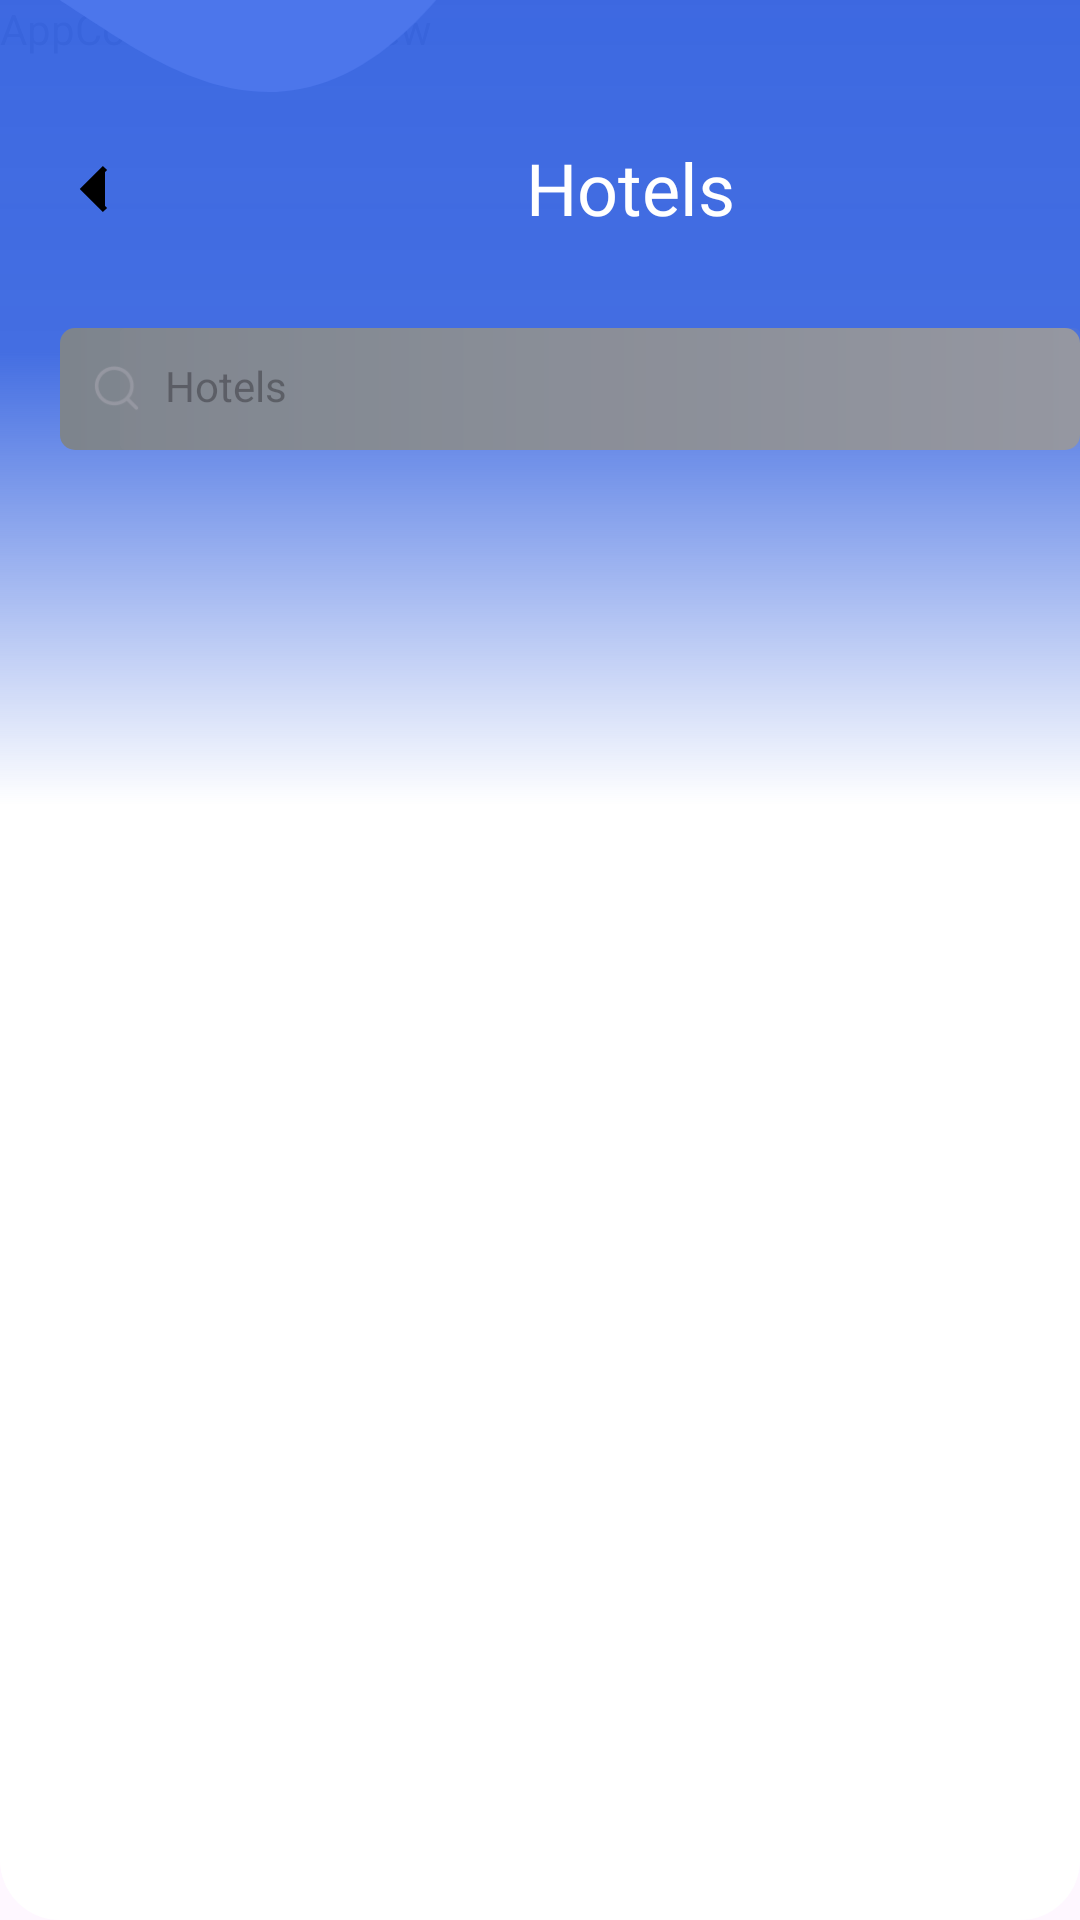

This screen was rendered from an Android layout file. Write that file and the resources it references.
<!-- AndroidManifest.xml: activity theme Material3.Theme.MyGo -->
<!-- res/layout/activity_hotel_search.xml -->
<?xml version="1.0" encoding="utf-8"?>
<RelativeLayout
    xmlns:android="http://schemas.android.com/apk/res/android"
    xmlns:app="http://schemas.android.com/apk/res-auto"
    xmlns:tools="http://schemas.android.com/tools"
    android:id="@+id/container_hoteldetail"
    android:layout_width="match_parent"
    android:layout_height="match_parent"
    android:background="@drawable/hotel_container_hotel">

    <TextView
        android:id="@+id/textView"
        android:layout_width="wrap_content"
        android:layout_height="wrap_content"
        android:text="AppCompatImageView" />

    <RelativeLayout
        android:id="@+id/container_main_head"
        android:layout_width="411dp"
        android:layout_height="270dp"
        android:background="@drawable/main_head">

        <ImageView
            android:id="@+id/image_main_head"
            android:layout_width="251.91dp"
            android:layout_height="226.6dp"
            android:layout_gravity="top|left"
            android:layout_marginLeft="232dp"
            android:layout_marginTop="-127dp"
            android:scaleType="centerInside"
            android:src="@drawable/hotel_image_main_head" />

        <ImageView
            android:id="@+id/image_main_head1"
            android:layout_width="185.65dp"
            android:layout_height="166.55dp"
            android:layout_gravity="top|left"
            android:layout_marginLeft="20dp"
            android:layout_marginTop="-104dp"
            android:scaleType="centerInside"
            android:src="@drawable/hotel_image_main_head1" />


        <TextView
            android:id="@+id/container_group"
            android:layout_width="wrap_content"
            android:layout_height="30dp"
            android:layout_gravity="top|left"
            android:layout_marginLeft="175dp"
            android:layout_marginTop="49dp"
            android:layout_marginBottom="-4dp"
            android:gravity="center_horizontal|center_vertical"
            android:includeFontPadding="false"
            android:maxLines="1"
            android:singleLine="true"
            android:text="Hotels"
            android:textColor="#FFFFFFFF"
            android:textSize="24dp"
            android:fontFamily="@font/joti_one_regular"/>


        <ImageButton
            android:id="@+id/button_back"
            android:layout_width="24dp"
            android:layout_height="24dp"
            android:layout_gravity="top|left"
            android:layout_marginLeft="20dp"
            android:layout_marginTop="51dp"
            android:background="?attr/selectableItemBackgroundBorderless"
            android:scaleType="centerInside"
            app:srcCompat="@drawable/hotel_ic_arrow_back" />


        <RelativeLayout
            android:id="@+id/container_search_bar"
            android:layout_width="370dp"
            android:layout_height="43.68dp"
            android:layout_gravity="center_horizontal"
            android:layout_marginLeft="20dp"
            android:layout_marginTop="109.2dp"
            android:layout_marginBottom="120.12dp"
            android:background="@drawable/hotel_container_search_bar">

            <ImageButton
                android:id="@+id/image_search_rectangle"
                android:layout_width="370dp"
                android:layout_height="43.68dp"
                android:layout_marginLeft="20dp"
                android:layout_gravity="center_horizontal"
                android:alpha="0.10000000149011612"
                android:background="@drawable/hotel_image_search_rectangle"
                android:scaleType="centerInside" />

            <ImageView
                android:id="@+id/image_search_icon"
                android:layout_width="18dp"
                android:layout_height="18dp"
                android:layout_gravity="top|left"
                android:layout_marginLeft="10dp"
                android:layout_marginTop="11dp"
                android:scaleType="centerInside"
                android:src="@drawable/hotel_image_search_icon" />

            <EditText
                android:id="@+id/text_search_hotels"
                android:layout_width="300dp"
                android:layout_height="22dp"
                android:layout_gravity="top|left"
                android:layout_marginLeft="35dp"
                android:layout_marginTop="9dp"
                android:background="@null"
                android:gravity="left|center_vertical"
                android:hint="Hotels"
                android:includeFontPadding="false"
                android:maxLines="1"
                android:singleLine="true"
                android:textColor="#FFCCCCCC"
                android:textSize="14dp"
                android:imeOptions="actionSearch"/>
        </RelativeLayout>


































































































    </RelativeLayout>
    
    <androidx.recyclerview.widget.RecyclerView
        android:id="@+id/recyclerView_hotels"
        android:layout_width="match_parent"
        android:layout_height="match_parent"
        android:layout_below="@id/container_main_head"
        android:layout_marginTop="-90dp"
        android:padding="16dp"
        android:scrollbars="vertical"/>
</RelativeLayout>
<!-- resources referenced by this layout -->
<resources>
  <!-- drawable hotel_container_chip (drawable) -->
  <?xml version="1.0" encoding="utf-8"?>
  <shape xmlns:android="http://schemas.android.com/apk/res/android"
    android:shape="rectangle">
      <solid android:color="#FFFFFFFF" /><stroke android:width="1dp" android:color="#FFDDDDE3" /><corners android:radius="16dp" />
  </shape>
  <!-- drawable hotel_container_chip1 (drawable) -->
  <?xml version="1.0" encoding="utf-8"?>
  <shape xmlns:android="http://schemas.android.com/apk/res/android"
    android:shape="rectangle">
      <solid android:color="#FFFFFFFF" /><stroke android:width="1dp" android:color="#FF1A94FF" /><corners android:radius="16dp" />
  </shape>
  <!-- drawable hotel_container_hotel (drawable) -->
  <?xml version="1.0" encoding="utf-8"?>
  <shape xmlns:android="http://schemas.android.com/apk/res/android"
    android:shape="rectangle">
      <solid android:color="#FFFFFFFF" /><corners android:radius="20dp" />
  </shape>
  <!-- drawable hotel_container_search_bar (drawable) -->
  <?xml version="1.0" encoding="utf-8"?>
  <shape xmlns:android="http://schemas.android.com/apk/res/android"
    android:shape="rectangle">
      <corners android:radius="5dp" /><gradient
  android:type="linear"
  android:angle="0"
  android:startColor="#FF7D848D"
  android:endColor="#FF9597A1" />
  </shape>
  <!-- drawable hotel_ic_arrow_back (drawable) -->
  <?xml version="1.0" encoding="utf-8"?>
  <vector xmlns:android="http://schemas.android.com/apk/res/android"
      android:width="24dp"
      android:height="24dp"
      android:viewportWidth="24"
      android:viewportHeight="24">
      <path
          android:fillColor="#000000"
          android:pathData="M15,19L8,12L15,5"
          android:strokeColor="#000000"
          android:strokeWidth="2" />
  </vector>
  <!-- drawable hotel_image_main_head1 (drawable) -->
  <vector xmlns:android="http://schemas.android.com/apk/res/android" android:width="186.00dp" android:height="167.00dp" android:viewportWidth="186" android:viewportHeight="167">
      <path android:fillColor="#FF4C76EB" android:pathData="M0 104.08c39.13 24.4 99.5 79.42 166.1-67.68L0 104.08Z"/>
  </vector>
  <!-- drawable hotel_image_search_rectangle (drawable) -->
  <?xml version="1.0" encoding="utf-8"?>
  <shape xmlns:android="http://schemas.android.com/apk/res/android"
    android:shape="rectangle">
      <solid android:color="#FF9597A1" /><corners android:radius="2dp" />
  </shape>
  <style name="Material3.Theme.MyGo" parent="Theme.Material3.DayNight.NoActionBar">
          
          
      </style>
</resources>
